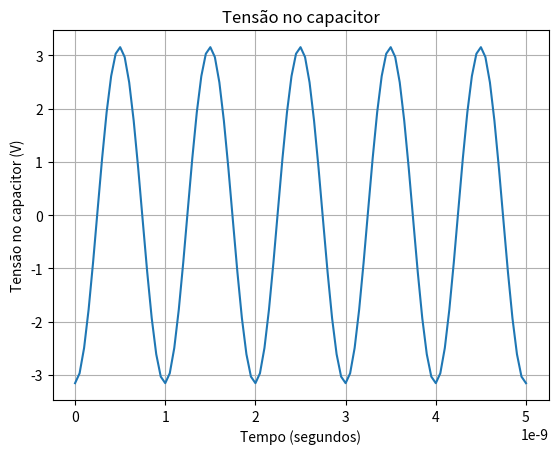

Write the Python code that produced this figure.
import matplotlib.pyplot as plt
import numpy as np
from numpy import linalg, pi

"""
This code have as objective the transient analysis of a linear circuit.
To calculate the transient analysis, it is necessary to provide the initial
conditions in the components of circuits and also the equations of circuit.
The simulation depends on previous conditions in each new interation

"""

#ICs
R1 = 1
R2 = 2
R3 = 3
C = 10**-9
A = 100
f = 10**9
deltat = 1/(20 * f)
tf = 5*1/f
vs = 0
vc0 = -3.15373279

#The matrix from the mesh analysis in circuit
A1 = np.array([[R1, -R1],
            [-R1, (R1 + R2 + R3)]], np.float64)
b = np.array([[vs], [-vc0]], np.float64)

x = linalg.solve(A1,b)

i0 = float (x[1]) #current in t0, to use in interations in 

t_sim = np.arange(deltat, tf+deltat, deltat) #time vector to simulation, without t0
t_plot = np.arange(0, tf+deltat, deltat) #vector to plot in each time of simulation
result_vc = [] #vector to storage the voltage in capacitor
result_ic = [] #vector to storage the current at capacitor
result_is = [] #vector to storage the current at source
#storage the parameters of cicuits at t0
result_vc.append (vc0)
result_ic.append (i0)
result_is.append (float (x[0]))

for t in t_sim:

    vs = 100*np.sin(2*pi*f*t) #voltage in source in actual time
    #system of mesh analysis to solve in actual time        
    A2 = np.array([[R1, -R1, 0],
        [-R1, (R1 + R2 + R3), 1],
        [0, -deltat/(2*C), 1]], np.float64)
    b = np.array([[vs], [0], [vc0 + i0*deltat/(2*C)]], np.float64)
    
    x = linalg.solve(A2, b) #solving the system of linear equations
    
    #current at source
    i_s = float (x[0])
    result_is.append (i_s)
    
    #current at capacitor
    ic = float (x[1])
    result_ic.append (ic)
    i0 = ic
    
    #voltage at capacitor
    vc = float (x[2])
    result_vc.append (vc)
    vc0 = vc

#variables for plot comparing to shooting method. Otherwise, use t_plot and result_vc       
t_plot__aux = np.arange(0, 1/f +deltat, deltat)
aux = len(t_plot__aux)

plt.plot (t_plot, result_vc)
plt.title ('Tensão no capacitor')
plt.ylabel ('Tensão no capacitor (V)')
plt.xlabel ('Tempo (segundos)')
plt.grid()
plt.show ()

""""
plt.plot (t_plot, result_ic)
plt.title ('Corrente no capacitor')
plt.ylabel ('Corrente no capacitor (A)')
plt.xlabel ('Tempo (segundos)')
plt.grid()
plt.show ()

plt.plot (t_plot, result_is)
plt.title ('Tensão da fonte')
plt.ylabel ('Tensão (V)')
plt.xlabel ('Tempo (segundos)')
plt.grid()
plt.show ()
"""
